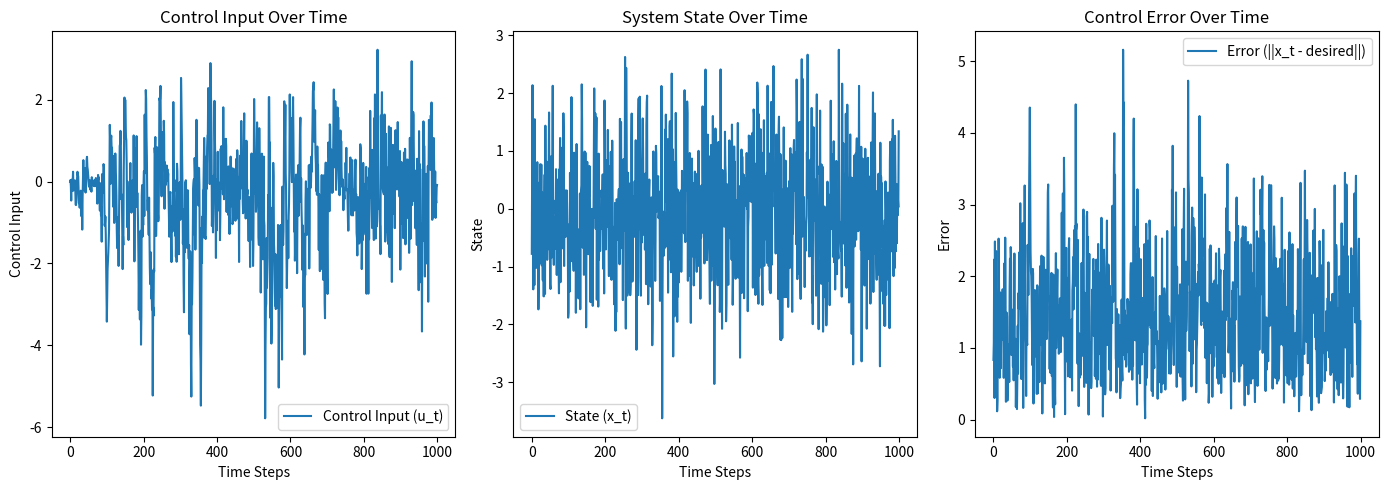

Reproduce this figure in Python.
# To generate results for the paper on Online Control with Adversarial Disturbance

import numpy as np
import matplotlib.pyplot as plt

def online_control_algorithm(step_size, K, params, T):   
    κ_B = params['κ_B']
    κ = params['κ']
    γ = params['γ']
    A = params['A']
    B = params['B']
    H = int(γ ** -1 * np.log(T * κ ** 2))
    M_t = {f'M[{i}]': np.zeros_like(K) for i in range(H)}
    actions = []
    states = []
    errors = []
    x_t = np.zeros_like(K[:, 0])
    desired_state = np.zeros_like(x_t)

    for t in range(T):
        u_t = -np.dot(K, x_t)
        for i in range(1, H + 1):
            u_t += np.dot(M_t[f'M[{i-1}]'], x_t)
        actions.append(u_t)
        w_t = np.random.randn(*x_t.shape)  # Simulating disturbance
        x_next = np.dot(A, x_t) + np.dot(B, u_t) + w_t
        error = x_next - desired_state
        errors.append(np.linalg.norm(error))
        states.append(x_next)
        x_t = x_next
        grad_f_t = compute_gradient(x_next, desired_state)
        M_t_updated = {}
        for key in M_t.keys():
            M_t_updated[key] = M_t[key] - step_size * grad_f_t
        M_t = project_to_set(M_t_updated, M_t, κ_B, κ, γ)
    actions = np.array(actions)
    states = np.array(states)
    errors = np.array(errors)
    plot_results(actions[:,0], states[:,0], errors)
    return actions, states, errors

def compute_gradient(x_t, desired_state):
    error = x_t - desired_state
    gradient = 2 * error  # Derivative of MSE = 2 * (x - desired)
    return gradient

def project_to_set(M_t, M, κ_B, κ, γ):
    # Projecting M_t back onto the constraints defined by ‖M[i-1]‖ ≤ κ3κB(1−γ)^i
    for i in range(len(M_t)):
        M_t[f'M[{i}]'] = np.clip(M_t[f'M[{i}]'], -κ_B * (1 - γ) ** i, κ_B * (1 - γ) ** i)
    return M_t

def plot_results(actions, states, errors):
    plt.figure(figsize=(14, 5))
    plt.subplot(1, 3, 1)
    plt.plot(actions, label="Control Input (u_t)")
    plt.xlabel("Time Steps")
    plt.ylabel("Control Input")
    plt.title("Control Input Over Time")
    plt.legend()
    
    plt.subplot(1, 3, 2)
    plt.plot(states, label="State (x_t)")
    plt.xlabel("Time Steps")
    plt.ylabel("State")
    plt.title("System State Over Time")
    plt.legend()
    
    plt.subplot(1, 3, 3)
    plt.plot(errors, label="Error (||x_t - desired||)")
    plt.xlabel("Time Steps")
    plt.ylabel("Error")
    plt.title("Control Error Over Time")
    plt.legend()
    
    plt.tight_layout()
    plt.show()

# Sample inputs for simulating code
step_size = 0.01 
T = 1000
K = np.array([[0.1, 0.0], [0.0, 0.1]])  # Control matrix
A = np.array([[0.02, 0.06], [0.1, 0.7]])  # Stable state dynamics A and B
B = np.array([[0.05, 0.02], [0.02, 0.05]])  
params = {
    'κ_B': 1.0,
    'κ': 1.0,
    'γ': 0.9,
    'A': A,
    'B': B
}
actions, states, errors = online_control_algorithm(step_size, K, params, T)
